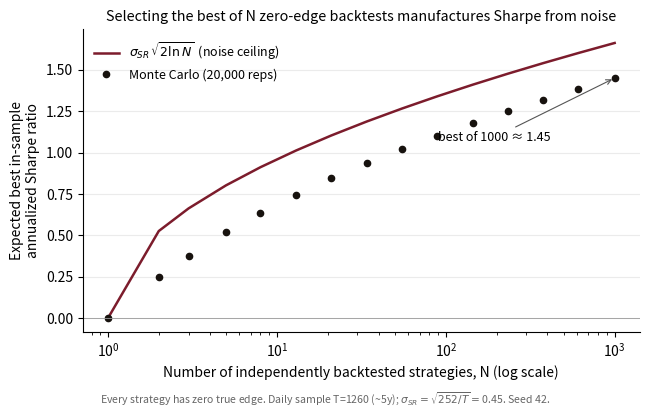

Python code for this plot: (Note: this script raises an exception after producing the figure.)
"""
Figure 1 - The best of N backtests on pure noise.

Shows the expected maximum in-sample annualized Sharpe ratio across N
independently backtested strategies that ALL have zero true edge, as a
function of N: a Monte-Carlo estimate against the sqrt(2 ln N) "noise
ceiling". It visualizes why selecting the best of many backtests manufactures
an impressive Sharpe out of pure noise (Bailey et al. 2014).

Reproducible:
    python fig_multiple_testing.py        # needs numpy, matplotlib; seed 42

Free data only: this figure is a pure simulation (no market data required).
"""
import os
import numpy as np
import matplotlib
matplotlib.use("Agg")
import matplotlib.pyplot as plt

SEED = 42
T = 1260                       # ~5 years of daily returns per strategy
M = 20000                      # Monte-Carlo repetitions per N
rng = np.random.default_rng(SEED)

# Std of the ANNUALIZED Sharpe estimate under the null (true SR = 0):
# daily Sharpe estimate ~ N(0, 1/T), annualized by sqrt(252).
sigma_sr = np.sqrt(252.0 / T)

Ns = np.array([1, 2, 3, 5, 8, 13, 21, 34, 55, 89, 144, 233, 377, 610, 1000])

mc = np.empty(len(Ns))
for k, N in enumerate(Ns):
    draws = rng.normal(0.0, sigma_sr, size=(M, int(N)))
    mc[k] = draws.max(axis=1).mean()

theory = sigma_sr * np.sqrt(2.0 * np.log(Ns))

fig, ax = plt.subplots(figsize=(6.6, 4.0))
ax.plot(Ns, theory, "-", color="#7c1c2c", lw=1.8,
        label=r"$\sigma_{SR}\,\sqrt{2\ln N}$  (noise ceiling)")
ax.plot(Ns, mc, "o", color="#17120e", ms=4.5,
        label=f"Monte Carlo ({M:,} reps)")
ax.set_xscale("log")
ax.set_xlabel("Number of independently backtested strategies, N (log scale)")
ax.set_ylabel("Expected best in-sample\nannualized Sharpe ratio")
ax.axhline(0, color="#999", lw=0.6)
ax.annotate(f"best of 1000 ≈ {mc[-1]:.2f}", xy=(1000, mc[-1]),
            xytext=(90, mc[-1] - 0.38), fontsize=9,
            arrowprops=dict(arrowstyle="->", color="#555", lw=0.8))
ax.set_title("Selecting the best of N zero-edge backtests manufactures Sharpe from noise",
             fontsize=10.3)
ax.legend(frameon=False, fontsize=9, loc="upper left")
ax.grid(True, which="both", axis="y", alpha=0.25)
for s in ("top", "right"):
    ax.spines[s].set_visible(False)
fig.text(0.5, -0.02,
         f"Every strategy has zero true edge. Daily sample T={T} (~5y); "
         r"$\sigma_{SR}=\sqrt{252/T}=$" + f"{sigma_sr:.2f}. Seed {SEED}.",
         ha="center", fontsize=7.6, color="#666")
plt.tight_layout()

OUT = os.path.join(os.path.dirname(os.path.abspath(__file__)), "fig_multiple_testing.png")
fig.savefig(OUT, dpi=200, bbox_inches="tight")
print("wrote", OUT)
print("MC best-of-N:", dict(zip(Ns.tolist(), np.round(mc, 3).tolist())))
